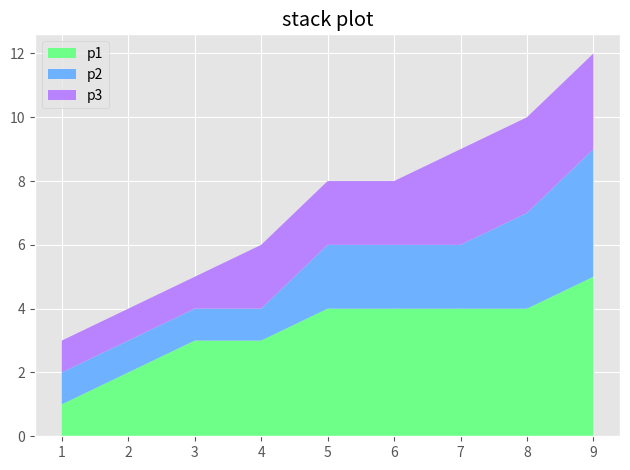

Generate this figure with matplotlib:
from matplotlib import pyplot as plt
import numpy as np

plt.style.use('ggplot')

minutes = list(np.arange(1,10))

player1 = [1,2,3,3,4,4,4,4,5]
player2 = [1,1,1,1,2,2,2,3,4]
player3 = [1,1,1,2,2,2,3,3,3]

# plt.pie([1,1,1], labels=['p1','p2','p3'])
labels = ['p1','p2','p3']
colors = ['#6EFF88', '#6EB2FF', '#B982FF', '#AFAFAF']
plt.stackplot(minutes, player1, player2, player3, labels=labels, colors=colors)

plt.title('stack plot')
plt.tight_layout()
plt.legend(loc='upper left')
plt.savefig('model')
plt.show()





